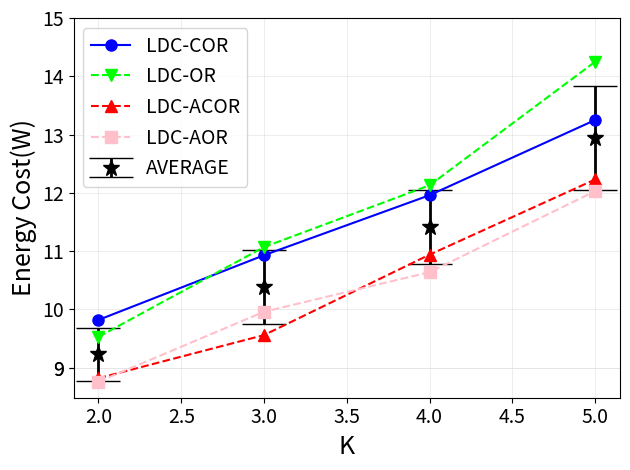

Recreate this plot in Python. (Note: this script raises an exception after producing the figure.)
import matplotlib.pyplot as plt
import numpy as np

y1 = [9.82, 10.93, 11.96, 13.25]
y2 = [9.53, 11.07, 12.13, 14.25]
y3 = [8.82, 9.56, 10.94, 12.23]
y4 = [8.76, 9.96, 10.64, 12.03]
x = [2,3,4,5]

arr = np.array([y1, y2, y3, y4])
mean = np.mean(arr, axis=0)
std = np.std(arr, axis=0)

plt.errorbar(x, mean, yerr=std, fmt="*", color="black", ecolor='black', elinewidth=2, capsize=16, markersize=12)
plt.plot(x, y1, 'bo-', markersize=8)
plt.plot(x, y2, 'gv--', color='#00FF00', markersize=8)
plt.plot(x, y3, 'r^--', markersize=8)
plt.plot(x, y4, 'ks--', color='pink', markersize=8)
plt.xticks([2,2.5,3,3.5,4,4.5,5], fontsize='14')
plt.yticks([9,9,10,11,12,13,14,15], fontsize='14')
plt.grid(linewidth=0.4, color='#DFDFDF')
plt.xlabel('K', fontsize=18)
plt.ylabel('Energy Cost(W)', fontsize=18)
plt.legend(['LDC-COR', 'LDC-OR', 'LDC-ACOR', 'LDC-AOR', 'AVERAGE'], loc='upper left', fontsize=14)

plt.tight_layout()
plt.savefig('./eps/figure12c.eps', dpi=600, format='eps')
plt.show()